3-way image classification set "splits" from GitHub (illbillbot/fcvg101); label vocabulary: apple, banana, orange.

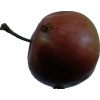
Label: apple

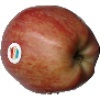
Label: apple

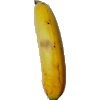
Label: banana

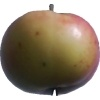
Label: apple

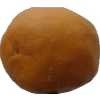
Label: orange

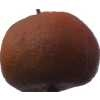
Label: orange
